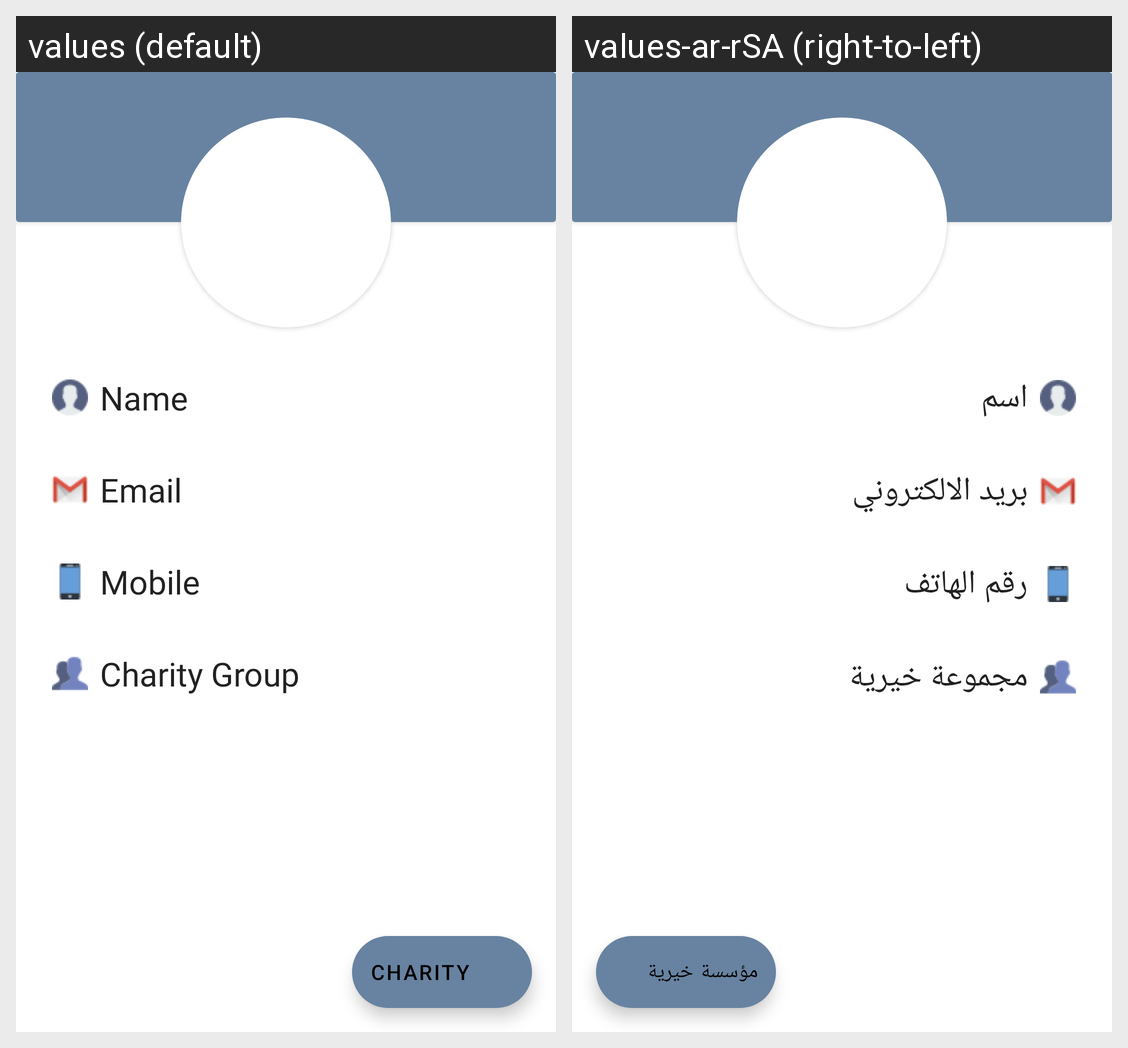

For this localized Android screen grid, give each drawn string resource with its value in every locale shown.
Android screen res/layout/fragment_profile.xml rendered under 2 locales, left to right: values (default), values-ar-rSA (right-to-left). Device: Nexus 5 (rendered at 1080×1920; each locale shown at half size, 540×960, under a caption strip naming it); theme Theme.Project_Tuwaiq.
Strings drawn on this screen, with the default value and each locale's value (text and hints the layout hard-codes, and strings that could not be matched under every locale, appear in the picture but are not listed):

name
  values: Name
  values-ar-rSA: اسم

email
  values: Email
  values-ar-rSA: بريد الالكتروني

mobile
  values: Mobile
  values-ar-rSA: رقم الهاتف

charity_group
  values: Charity Group
  values-ar-rSA: مجموعة خيرية

charity
  values: Charity
  values-ar-rSA: مؤسسة خيرية
